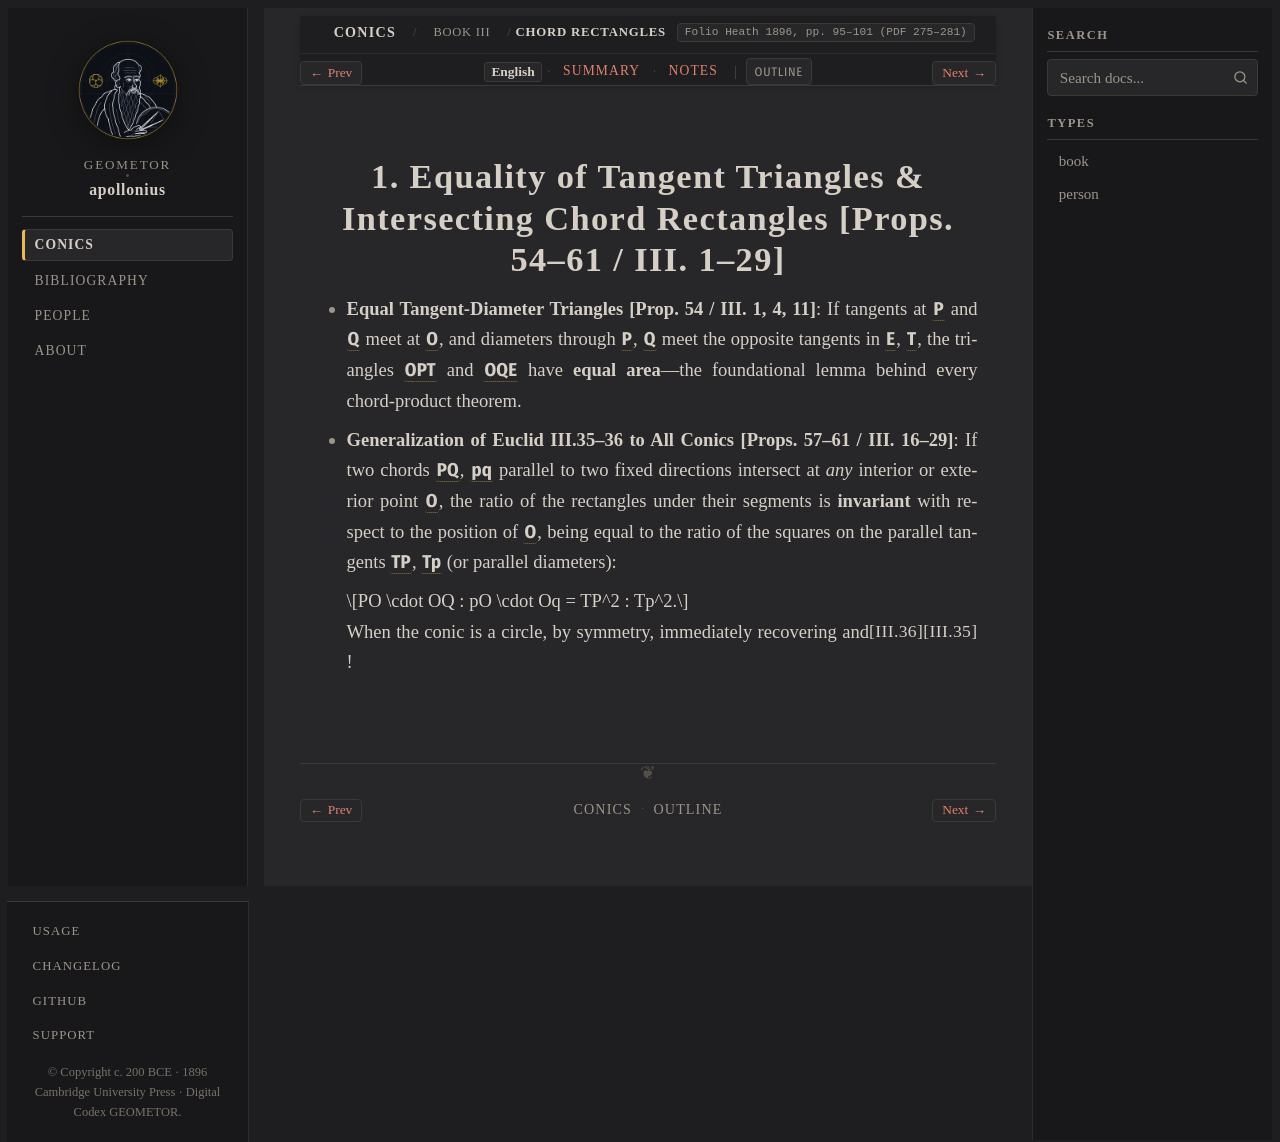

repository: geometor/apollonius · page: conics/book_03/sec_01_chord_rectangles/index.html · generator: sphinx

:layout: book
:canonical_id: III.1–29
:breadcrumb_title: Chord Rectangles
:order: 1
:folio: Heath 1896, pp. 95–101 (PDF 275–281)
:tracks: English: index | Summary: summary | Notes: notes
:hero: /_static/figures/fig_three_four_line_locus.svg

.. _conc-iii-16-29-chord-rectangles:

.. folio:: Heath 1896, pp. 95–101 (PDF 275–281)

1. Equality of Tangent Triangles & Intersecting Chord Rectangles [Props. 54–61 / III. 1–29]
===========================================================================================

* **Equal Tangent-Diameter Triangles [Prop. 54 / III. 1, 4, 11]**: If tangents at :g:`P` and :g:`Q` meet at :g:`O`, and diameters through :g:`P`, :g:`Q` meet the opposite tangents in :g:`E`, :g:`T`, the triangles :g:`OPT` and :g:`OQE` have **equal area**—the foundational lemma behind every chord-product theorem.
* **Generalization of Euclid III.35–36 to All Conics [Props. 57–61 / III. 16–29]**: If two chords :g:`PQ`, :g:`pq` parallel to two fixed directions intersect at *any* interior or exterior point :g:`O`, the ratio of the rectangles under their segments is **invariant** with respect to the position of :g:`O`, being equal to the ratio of the squares on the parallel tangents :g:`TP`, :g:`Tp` (or parallel diameters):

  .. math::

     PO \cdot OQ : pO \cdot Oq = TP^2 : Tp^2.

  When the conic is a circle, :eq:`TP = Tp` by symmetry, immediately recovering :just:`III.35` and :just:`III.36`!

.. toctree::
   :hidden:

   summary
   notes
